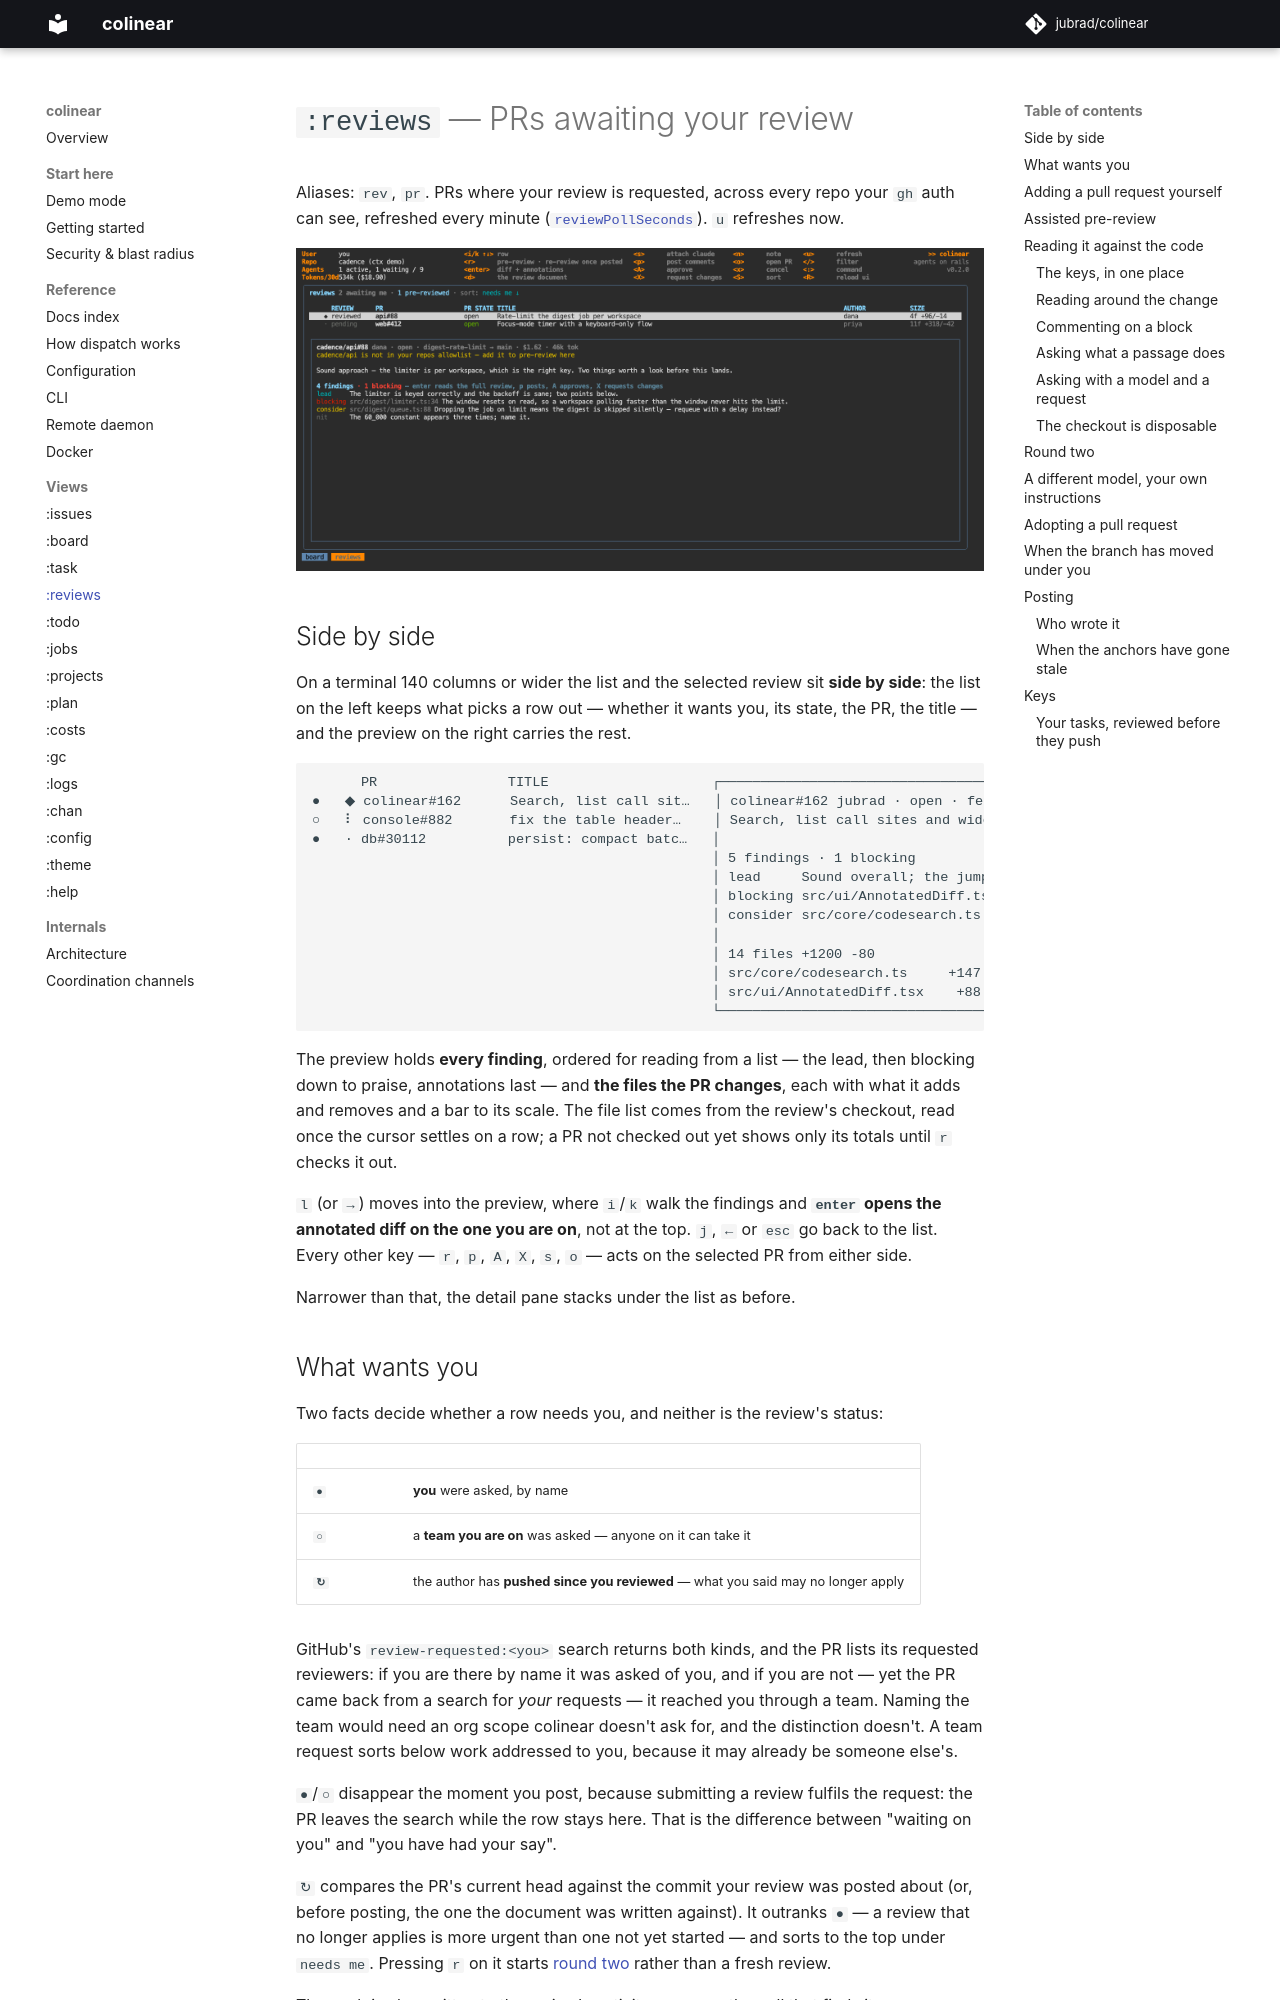

repository: jubrad/colinear · page: docs/views/reviews/index.html · generator: mkdocs

# `:reviews` — PRs awaiting your review

Aliases: `rev`, `pr`. PRs where your review is requested, across every repo your `gh` auth can see,
refreshed every minute ([`reviewPollSeconds`](../configuration.md)). `u` refreshes now.

![The review queue: two PRs, the selected one pre-reviewed with four findings graded lead, blocking, consider and nit](../images/reviews.png)

## Side by side

On a terminal 140 columns or wider the list and the selected review sit **side by side**: the
list on the left keeps what picks a row out — whether it wants you, its state, the PR, the title —
and the preview on the right carries the rest.

```
      PR                TITLE                    ┌───────────────────────────────────────────────┐
●   ◆ colinear#162      Search, list call sit…   │ colinear#162 jubrad · open · feat → main      │
○   ⠇ console#882       fix the table header…    │ Search, list call sites and widen the diff    │
●   · db#30112          persist: compact batc…   │                                               │
                                                 │ 5 findings · 1 blocking                       │
                                                 │ lead     Sound overall; the jump race is the… │
                                                 │ blocking src/ui/AnnotatedDiff.tsx:352 the ju… │
                                                 │ consider src/core/codesearch.ts:30 diffOver…  │
                                                 │                                               │
                                                 │ 14 files +1200 -80                            │
                                                 │ src/core/codesearch.ts     +147   -0  ▆▆▆▆▆▆  │
                                                 │ src/ui/AnnotatedDiff.tsx    +88  -12  ▆▆▆▆    │
                                                 └───────────────────────────────────────────────┘
```

The preview holds **every finding**, ordered for reading from a list — the lead, then blocking down
to praise, annotations last — and **the files the PR changes**, each with what it adds and removes
and a bar to its scale. The file list comes from the review's checkout, read once the cursor
settles on a row; a PR not checked out yet shows only its totals until `r` checks it out.

`l` (or `→`) moves into the preview, where `i`/`k` walk the findings and **`enter` opens the
annotated diff on the one you are on**, not at the top. `j`, `←` or `esc` go back to the list. Every
other key — `r`, `p`, `A`, `X`, `s`, `o` — acts on the selected PR from either side.

Narrower than that, the detail pane stacks under the list as before.

## What wants you

Two facts decide whether a row needs you, and neither is the review's status:

| | |
|---|---|
| **`●`** | **you** were asked, by name |
| **`○`** | a **team you are on** was asked — anyone on it can take it |
| **`↻`** | the author has **pushed since you reviewed** — what you said may no longer apply |

GitHub's `review-requested:<you>` search returns both kinds, and the PR lists its requested
reviewers: if you are there by name it was asked of you, and if you are not — yet the PR came back
from a search for *your* requests — it reached you through a team. Naming the team would need an org
scope colinear doesn't ask for, and the distinction doesn't. A team request sorts below work
addressed to you, because it may already be someone else's.

`●`/`○` disappear the moment you post, because submitting a review fulfils the request: the PR
leaves the search while the row stays here. That is the difference between "waiting on you" and "you
have had your say".

`↻` compares the PR's current head against the commit your review was posted about (or, before
posting, the one the document was written against). It outranks `●` — a review that no longer
applies is more urgent than one not yet started — and sorts to the top under `needs me`. Pressing
`r` on it starts [round two](#round-two) rather than a fresh review.

The push is also written to the review's activity, once, on the poll that finds it.
